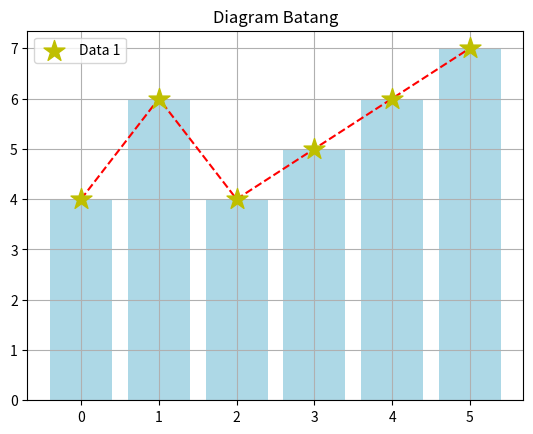

This chart was generated by the following Python code:
import numpy as np
import matplotlib.pyplot as plt

x = np.array([0,1,2,3,4,5])
y = np.array([4,6,4,5,6,7])
z = np.array([2,3,2,3,2,2])

# tentukn urutan diagram, scatter di atas plot di atas bar
plt.scatter(x, y, label='Data 1', color='y',
    marker='*', s=250, zorder=3
)
plt.plot(x, y, 'r--', zorder=2)
plt.bar(x, y, color='lightblue', zorder=1)

plt.title('Diagram Batang')
plt.grid(True)
plt.legend()
plt.show()